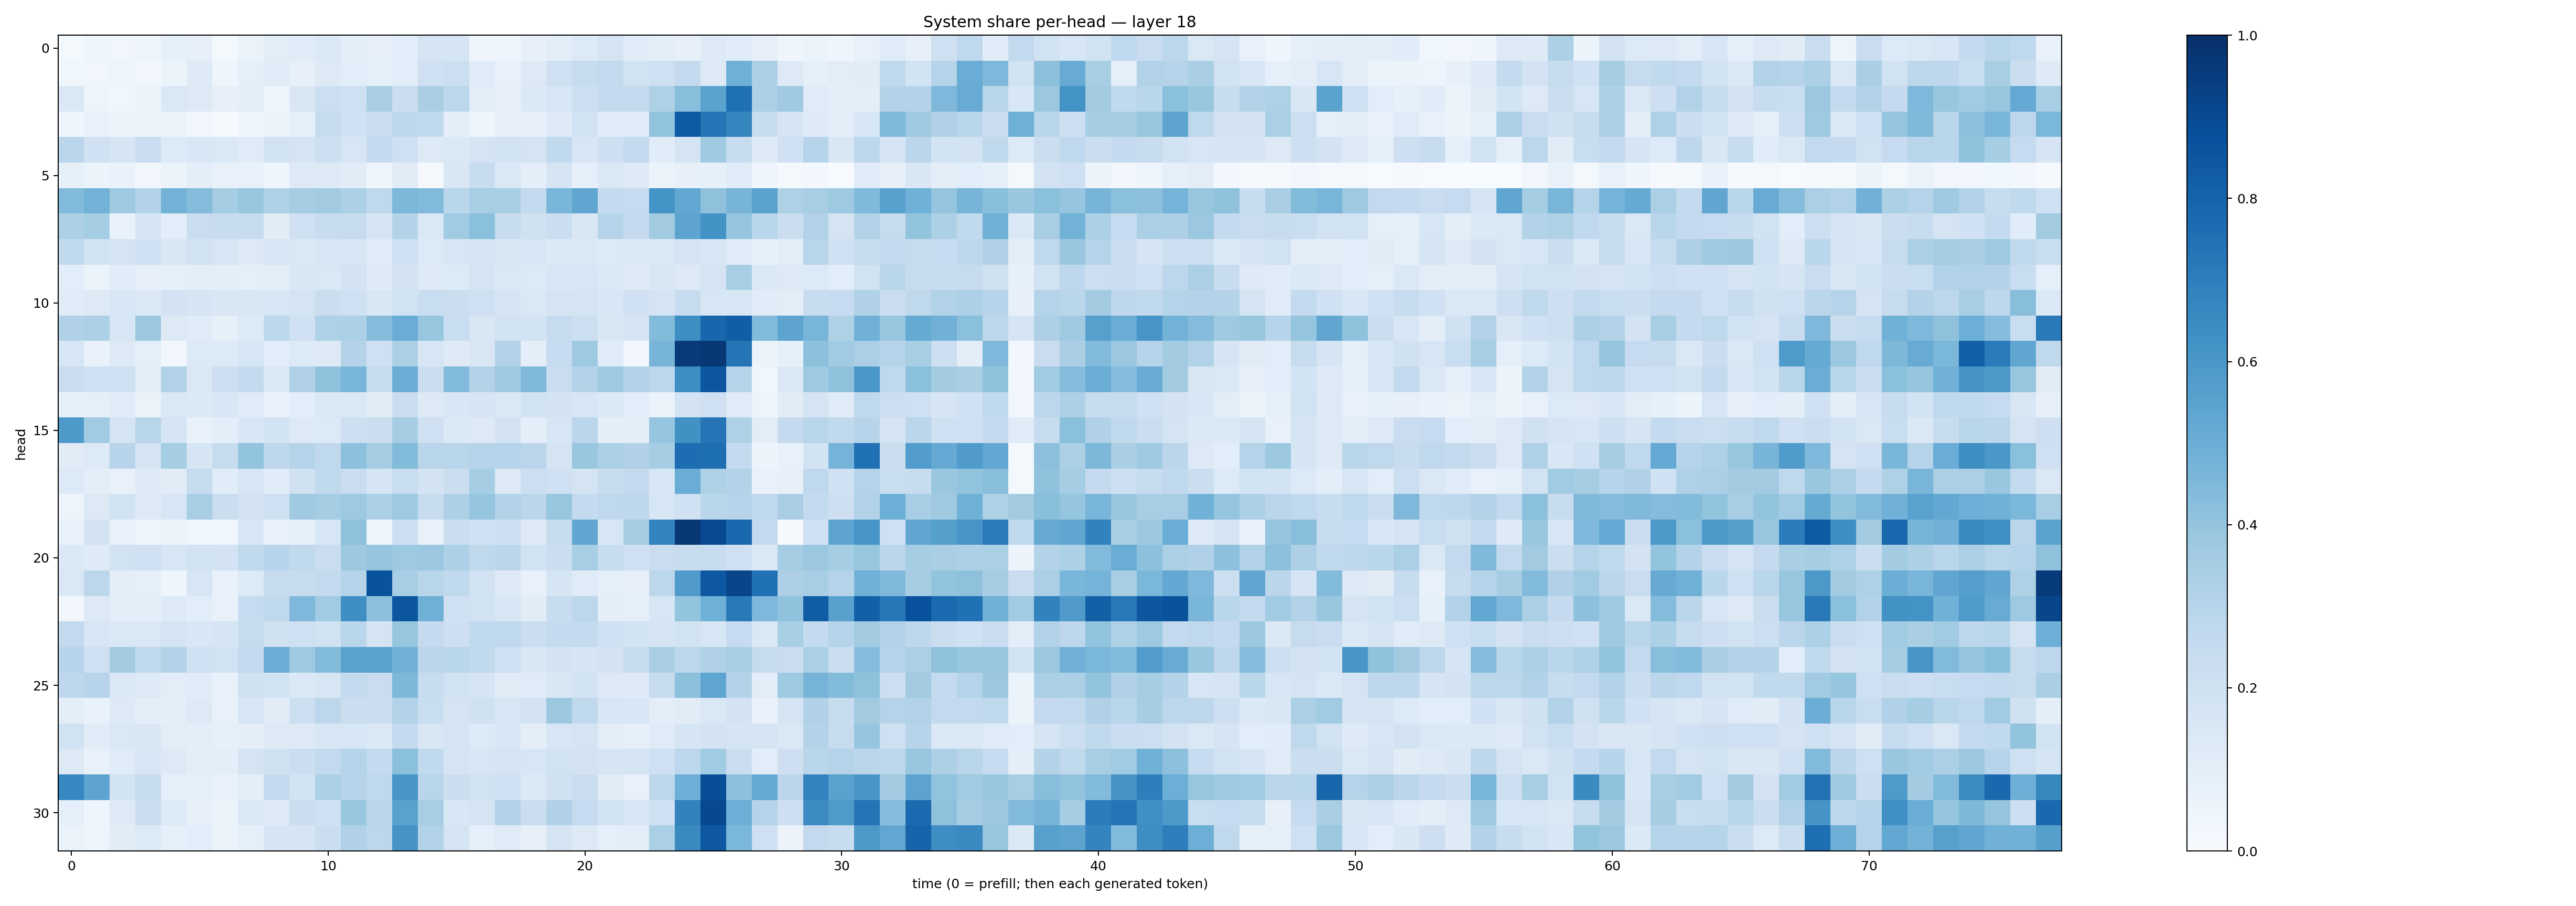

Values plotted in this chart, from the file beside it:
0.01971098, 0.044982534, 0.03414694, 0.044807494, 0.08534221, 0.078733355, 0.019106619, 0.0636172, 0.1020018, 0.11722107, 0.14031738, 0.09836695, 0.079778336, 0.108615234, 0.1742867, 0.17181477, 0.04217903, 0.04554128, 0.080816045, 0.10298994, 0.13513331, 0.17571828, 0.121051505, 0.09724424
0.03751, 0.03503, 0.04997, 0.02844, 0.05172, 0.125, 0.04561, 0.08722, 0.1153, 0.08087, 0.1265, 0.1082, 0.08923, 0.1087, 0.2051, 0.2185, 0.1154, 0.07725, 0.1252, 0.2106, 0.2427, 0.2603, 0.1889, 0.2103
0.148, 0.04698, 0.03849, 0.05915, 0.1463, 0.1285, 0.07902, 0.09412, 0.04231, 0.1494, 0.2183, 0.2032, 0.3382, 0.2222, 0.3383, 0.2808, 0.1038, 0.07889, 0.1393, 0.1625, 0.217, 0.2533, 0.2523, 0.3223
0.04074, 0.07756, 0.05212, 0.06049, 0.06534, 0.0271, 0.01488, 0.03921, 0.06047, 0.09332, 0.2453, 0.2023, 0.2219, 0.2766, 0.2632, 0.09548, 0.04638, 0.08159, 0.07984, 0.1293, 0.1953, 0.1154, 0.1162, 0.4057
0.285, 0.1992, 0.1714, 0.2272, 0.1339, 0.1526, 0.1409, 0.119, 0.1945, 0.1734, 0.2118, 0.1566, 0.2525, 0.2083, 0.1292, 0.1369, 0.1762, 0.19, 0.1732, 0.2627, 0.1637, 0.2119, 0.2554, 0.1154
0.08459, 0.06007, 0.06952, 0.03125, 0.06094, 0.09381, 0.07378, 0.07102, 0.03918, 0.1286, 0.1263, 0.1095, 0.04503, 0.1118, 0.008903, 0.1523, 0.238, 0.1431, 0.09464, 0.1643, 0.08745, 0.145, 0.1233, 0.06533
0.444, 0.4773, 0.3712, 0.3047, 0.4787, 0.4366, 0.3534, 0.3932, 0.3229, 0.3516, 0.3632, 0.3287, 0.2727, 0.4536, 0.4438, 0.287, 0.3474, 0.3428, 0.257, 0.4611, 0.5341, 0.2556, 0.2488, 0.6161
0.3263, 0.3532, 0.06765, 0.1683, 0.1075, 0.2298, 0.2404, 0.2418, 0.1106, 0.2103, 0.2398, 0.2447, 0.1681, 0.3055, 0.1425, 0.3639, 0.4209, 0.2394, 0.197, 0.2227, 0.1507, 0.2979, 0.2529, 0.3622
0.2643, 0.1884, 0.1785, 0.2046, 0.1488, 0.1945, 0.1599, 0.1317, 0.1597, 0.1465, 0.1632, 0.1622, 0.1167, 0.2012, 0.1343, 0.1613, 0.1646, 0.1518, 0.1589, 0.1374, 0.1445, 0.1334, 0.144, 0.1402
0.1064, 0.0636, 0.1164, 0.07944, 0.09345, 0.09654, 0.09994, 0.08954, 0.1035, 0.1493, 0.1449, 0.18, 0.1213, 0.1818, 0.1245, 0.1366, 0.1776, 0.1441, 0.1333, 0.1554, 0.1598, 0.1398, 0.1213, 0.1487
0.1177, 0.126, 0.1538, 0.1392, 0.1815, 0.1662, 0.1518, 0.1498, 0.1593, 0.1758, 0.2232, 0.2102, 0.152, 0.1903, 0.2322, 0.2213, 0.2057, 0.1645, 0.1465, 0.1729, 0.176, 0.1557, 0.2004, 0.1731
0.32, 0.3258, 0.1566, 0.377, 0.1312, 0.1187, 0.08378, 0.1361, 0.2778, 0.1997, 0.3209, 0.3318, 0.4368, 0.5074, 0.3908, 0.2313, 0.1501, 0.1859, 0.1852, 0.2445, 0.2174, 0.1518, 0.1726, 0.4393
0.1635, 0.07022, 0.1302, 0.09024, 0.03482, 0.1347, 0.1341, 0.1573, 0.1072, 0.133, 0.1304, 0.3058, 0.2073, 0.3289, 0.1639, 0.1231, 0.1509, 0.3104, 0.09677, 0.2492, 0.3714, 0.1167, 0.03503, 0.4713
0.2275, 0.2073, 0.208, 0.104, 0.3144, 0.1422, 0.2121, 0.2543, 0.1444, 0.3187, 0.4138, 0.4663, 0.239, 0.5035, 0.2216, 0.4438, 0.3085, 0.3675, 0.4463, 0.2291, 0.3077, 0.3718, 0.3104, 0.2811
0.08392, 0.09232, 0.1151, 0.06581, 0.1411, 0.1378, 0.1525, 0.1207, 0.06832, 0.107, 0.1447, 0.145, 0.111, 0.2297, 0.1251, 0.1551, 0.1709, 0.1441, 0.1925, 0.1835, 0.1636, 0.14, 0.1059, 0.06338
0.5899, 0.3634, 0.1772, 0.2919, 0.1703, 0.07759, 0.09428, 0.1553, 0.1862, 0.1252, 0.1359, 0.2138, 0.2251, 0.3526, 0.2034, 0.1372, 0.1263, 0.1835, 0.09947, 0.1606, 0.2821, 0.09854, 0.09399, 0.3969
0.1096, 0.1356, 0.2958, 0.1786, 0.3536, 0.1695, 0.2451, 0.4008, 0.2749, 0.3018, 0.2709, 0.4166, 0.3551, 0.4375, 0.291, 0.2905, 0.3021, 0.3031, 0.2814, 0.1771, 0.3843, 0.3346, 0.3172, 0.3548
0.1362, 0.09505, 0.07721, 0.1266, 0.1106, 0.2423, 0.1137, 0.1634, 0.1147, 0.1984, 0.2618, 0.2285, 0.1649, 0.2337, 0.1828, 0.2245, 0.3525, 0.1262, 0.2163, 0.2059, 0.1785, 0.2389, 0.2509, 0.1555
0.04904, 0.1264, 0.1858, 0.1307, 0.1563, 0.3472, 0.2226, 0.1832, 0.2041, 0.3687, 0.355, 0.3729, 0.3311, 0.3722, 0.2381, 0.3249, 0.3954, 0.3156, 0.2843, 0.3914, 0.2564, 0.2666, 0.2736, 0.1575
0.07346, 0.1802, 0.0724, 0.04542, 0.05718, 0.03805, 0.03684, 0.1627, 0.07021, 0.08494, 0.1614, 0.4121, 0.04614, 0.2169, 0.07542, 0.2218, 0.2003, 0.2156, 0.1282, 0.2418, 0.5335, 0.1637, 0.3514, 0.6791
0.1393, 0.1223, 0.1881, 0.2083, 0.1581, 0.1943, 0.1812, 0.2638, 0.2948, 0.2641, 0.2272, 0.3757, 0.398, 0.373, 0.3803, 0.3298, 0.273, 0.2816, 0.19, 0.2237, 0.3445, 0.236, 0.2085, 0.2302
0.1456, 0.2804, 0.1, 0.09033, 0.04425, 0.1616, 0.07514, 0.1344, 0.2453, 0.2378, 0.2552, 0.2992, 0.867, 0.3475, 0.2918, 0.2635, 0.193, 0.1243, 0.07407, 0.1672, 0.1199, 0.08657, 0.0796, 0.2774
0.02466, 0.1286, 0.1027, 0.09799, 0.1295, 0.1072, 0.07479, 0.2468, 0.2697, 0.453, 0.3663, 0.6358, 0.4164, 0.8551, 0.4911, 0.2005, 0.1939, 0.1556, 0.1106, 0.2405, 0.28, 0.09523, 0.09323, 0.161
0.2604, 0.1631, 0.1468, 0.1473, 0.1719, 0.1543, 0.1708, 0.2459, 0.1966, 0.204, 0.1943, 0.2861, 0.1748, 0.3919, 0.2533, 0.2136, 0.2633, 0.268, 0.2189, 0.2561, 0.2567, 0.2026, 0.1837, 0.1659
0.2953, 0.2042, 0.3579, 0.2688, 0.3075, 0.2007, 0.1901, 0.2574, 0.504, 0.3719, 0.4383, 0.5491, 0.5523, 0.4812, 0.2844, 0.2862, 0.2633, 0.2008, 0.1522, 0.1816, 0.1666, 0.1822, 0.2409, 0.337
0.2742, 0.2941, 0.1447, 0.1274, 0.1023, 0.1157, 0.07381, 0.1969, 0.1858, 0.1402, 0.1637, 0.2551, 0.2292, 0.4536, 0.2393, 0.1908, 0.1645, 0.1121, 0.1186, 0.1509, 0.187, 0.1252, 0.1226, 0.2445
0.09869, 0.06688, 0.1316, 0.09749, 0.09433, 0.1314, 0.07256, 0.1614, 0.1094, 0.2181, 0.2796, 0.2211, 0.226, 0.3163, 0.2314, 0.1727, 0.1956, 0.1624, 0.1834, 0.3772, 0.2655, 0.1632, 0.1525, 0.09859
0.1899, 0.1165, 0.1457, 0.1494, 0.1048, 0.1013, 0.08224, 0.09504, 0.1266, 0.1268, 0.1622, 0.164, 0.1369, 0.2533, 0.1522, 0.1742, 0.1361, 0.1552, 0.09599, 0.1602, 0.1789, 0.1032, 0.09148, 0.1198
0.1252, 0.07447, 0.1186, 0.1564, 0.1298, 0.1008, 0.09506, 0.1731, 0.1959, 0.2211, 0.2585, 0.2994, 0.2546, 0.4217, 0.2641, 0.1776, 0.1593, 0.177, 0.1586, 0.1923, 0.1832, 0.1709, 0.1663, 0.2032
0.6649, 0.54, 0.1841, 0.2431, 0.08646, 0.08691, 0.07484, 0.1007, 0.2512, 0.1863, 0.3319, 0.296, 0.2707, 0.608, 0.293, 0.2199, 0.1925, 0.1992, 0.14, 0.1957, 0.2269, 0.1122, 0.07066, 0.2781
0.09188, 0.04282, 0.1231, 0.2259, 0.1347, 0.07933, 0.06235, 0.145, 0.1246, 0.2262, 0.2012, 0.389, 0.2819, 0.5546, 0.3447, 0.1548, 0.1788, 0.3108, 0.2263, 0.3191, 0.2474, 0.1868, 0.1589, 0.1998
0.06256, 0.04746, 0.1111, 0.1364, 0.08865, 0.1073, 0.06027, 0.09335, 0.1679, 0.1701, 0.2236, 0.3202, 0.2809, 0.6109, 0.3137, 0.1761, 0.09209, 0.1175, 0.08195, 0.1742, 0.1316, 0.08794, 0.1042, 0.3335
